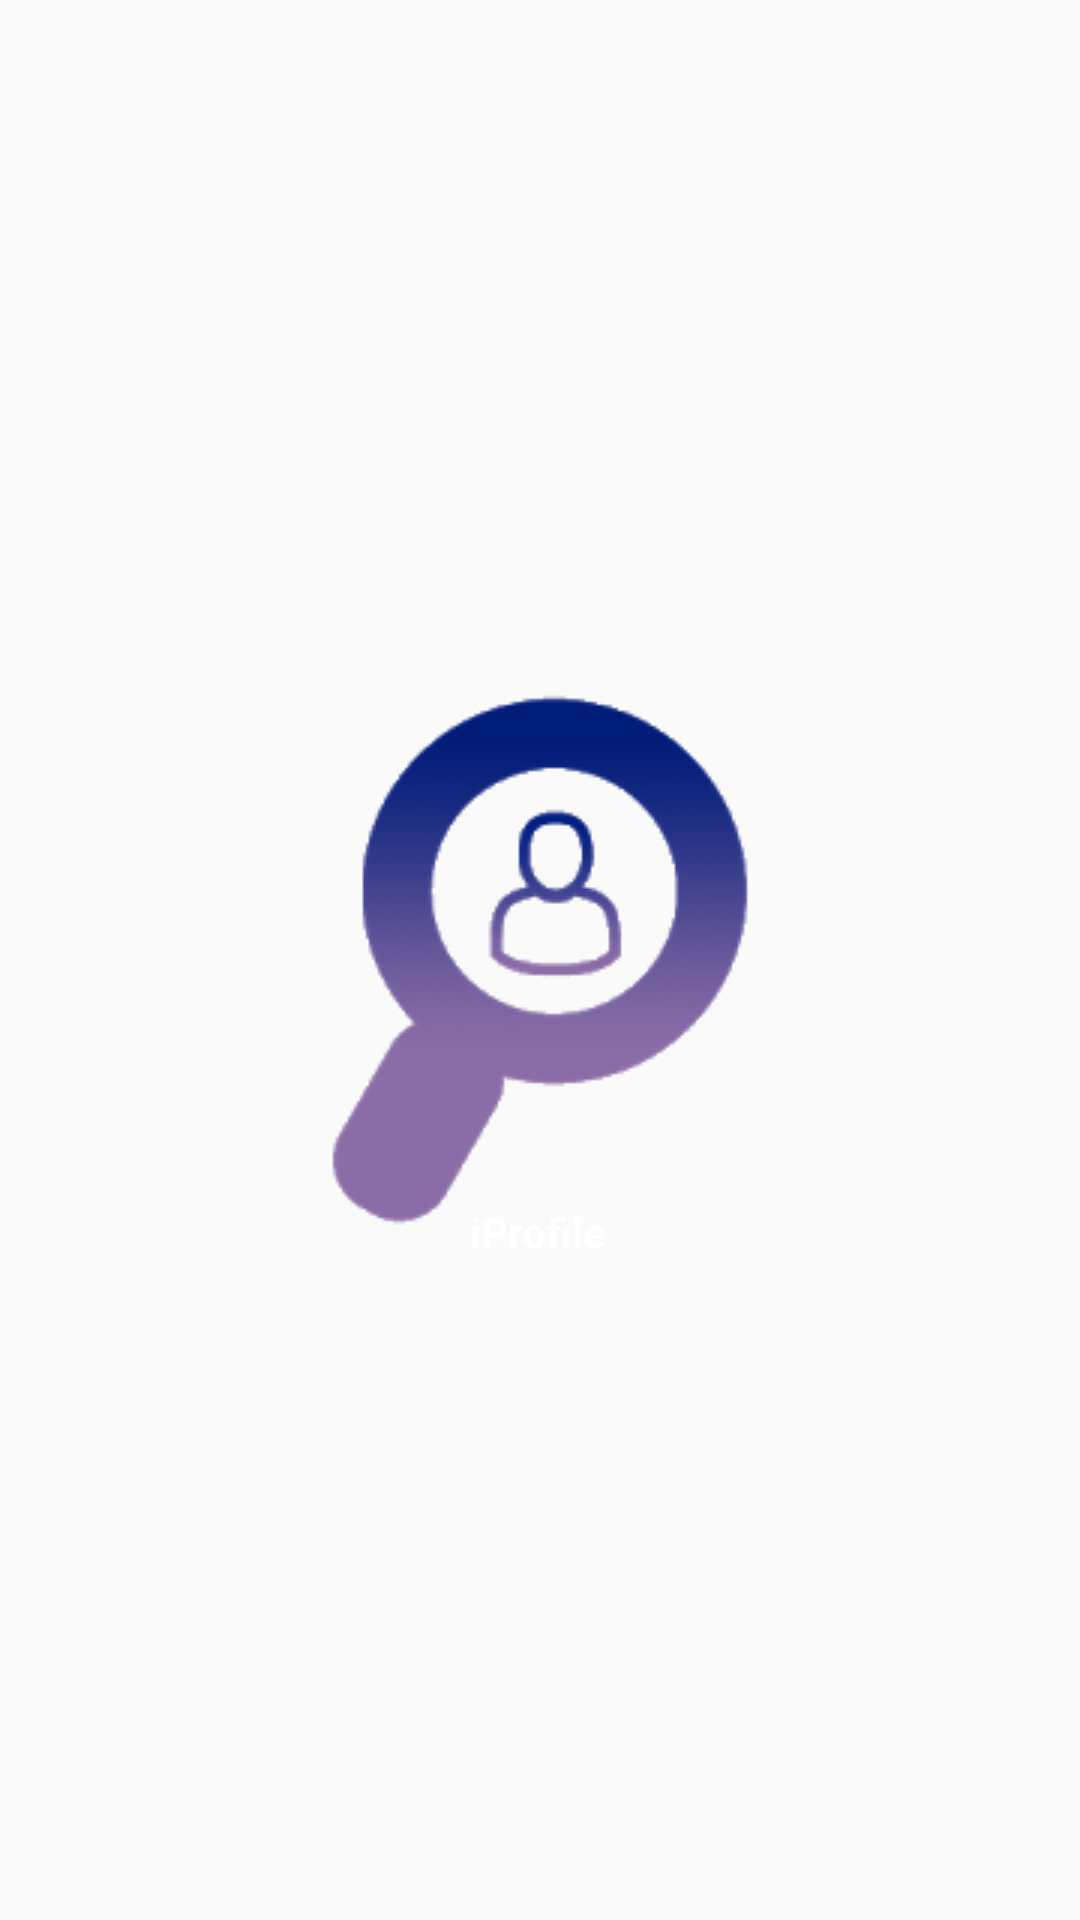

Produce the Android XML layout that renders to this screen, including the resource entries it uses.
<!-- AndroidManifest.xml: application theme AppTheme -->
<!-- res/layout/splash_activity.xml -->
<?xml version="1.0" encoding="utf-8"?>
<androidx.constraintlayout.widget.ConstraintLayout xmlns:android="http://schemas.android.com/apk/res/android"
    xmlns:app="http://schemas.android.com/apk/res-auto"
    xmlns:tools="http://schemas.android.com/tools"
    android:layout_width="match_parent"
    android:layout_height="match_parent"
    android:background="@drawable/back"
    tools:context=".SplashActivity">

    <ImageView
        android:id="@+id/info"
        android:layout_width="wrap_content"
        android:layout_height="wrap_content"
        app:layout_constraintBottom_toBottomOf="parent"
        app:layout_constraintEnd_toEndOf="parent"
        app:layout_constraintStart_toStartOf="parent"
        app:layout_constraintTop_toTopOf="parent"
        app:srcCompat="@drawable/ipro" />

    <TextView
        android:layout_width="wrap_content"
        android:layout_height="wrap_content"
        android:layout_marginBottom="220dp"
        android:text="@string/app_name"
        android:textColor="@android:color/white"
        android:textSize="@dimen/slide_title"
        android:textStyle="bold"
        app:layout_constraintBottom_toBottomOf="parent"
        app:layout_constraintEnd_toEndOf="parent"
        app:layout_constraintHorizontal_bias="0.498"
        app:layout_constraintStart_toStartOf="parent" />

</androidx.constraintlayout.widget.ConstraintLayout>
<!-- resources referenced by this layout -->
<resources>
  <!-- drawable ipro: png bitmap (drawable, 9740 bytes) -->
  <string name="app_name">iProfile</string>
  <style name="AppTheme" parent="Theme.AppCompat.Light.DarkActionBar">
          
          <item name="colorPrimary">@color/colorPrimary1</item>
          <item name="colorPrimaryDark">@color/colorPrimaryDark1</item>
          <item name="colorAccent">@color/colorAccent1</item>
      </style>
  <color name="colorPrimary1">#2a7ee6</color>
  <color name="colorPrimaryDark1">#76a5df</color>
  <color name="colorAccent1">#ffff8800</color>
</resources>
